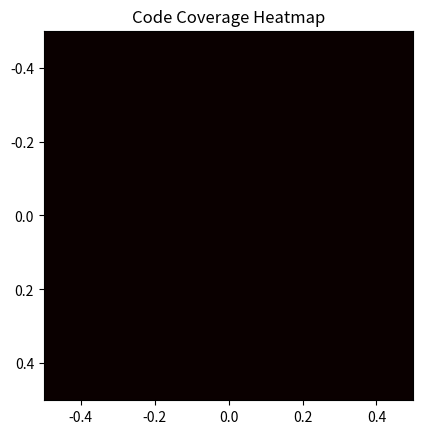
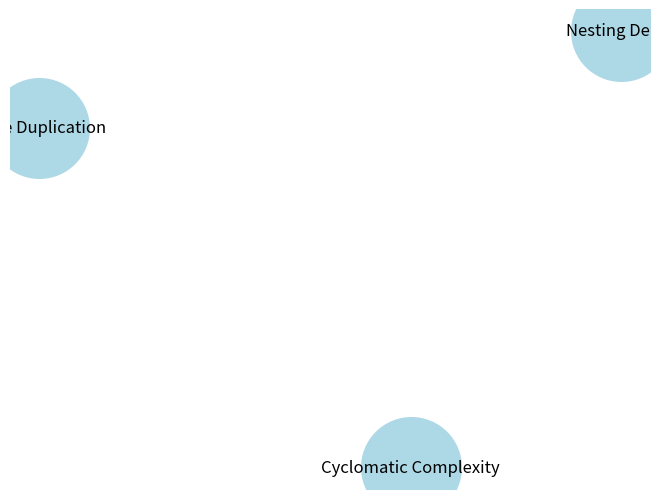

Source code (Python) for these figures, in order:
# solution.py

import matplotlib.pyplot as plt
import networkx as nx
import os
import re
import numpy as np

class CodeCoverageModule:
    def __init__(self, source_code, unit_tests):
        self.source_code = source_code
        self.unit_tests = unit_tests

    def calculate_coverage(self):
        # Calculate the total number of lines in the source code
        total_lines = sum(1 for line in self.source_code.split('\n') if line.strip())

        # Calculate the number of lines covered by unit tests
        covered_lines = sum(1 for line in self.unit_tests.split('\n') if line.strip())

        # Calculate the percentage of code covered by unit tests
        coverage_percentage = (covered_lines / total_lines) * 100

        return coverage_percentage

    def generate_heatmap(self, coverage_percentage):
        # Create a heatmap to visualize the coverage
        plt.imshow([[coverage_percentage]], cmap='hot', interpolation='nearest')
        plt.title('Code Coverage Heatmap')
        plt.show()


class CodeComplexityVisualizationModule:
    def __init__(self, source_code):
        self.source_code = source_code

    def calculate_cyclomatic_complexity(self):
        # Calculate the cyclomatic complexity of the source code
        complexity = 0
        for line in self.source_code.split('\n'):
            if 'if' in line or 'else' in line or 'for' in line or 'while' in line:
                complexity += 1
        return complexity

    def calculate_nesting_depth(self):
        # Calculate the nesting depth of the source code
        depth = 0
        for line in self.source_code.split('\n'):
            if 'if' in line or 'else' in line or 'for' in line or 'while' in line:
                depth += 1
        return depth

    def calculate_code_duplication(self):
        # Calculate the code duplication of the source code
        lines = self.source_code.split('\n')
        unique_lines = set(lines)
        duplication = len(lines) - len(unique_lines)
        return duplication

    def generate_visualization(self, complexity, depth, duplication):
        # Create a graph to visualize the complexity
        G = nx.DiGraph()
        G.add_node('Cyclomatic Complexity', value=complexity)
        G.add_node('Nesting Depth', value=depth)
        G.add_node('Code Duplication', value=duplication)
        pos = nx.spring_layout(G)
        nx.draw(G, pos, with_labels=True, node_color='lightblue', node_size=5000, linewidths=2, font_size=12)
        plt.show()


class CodeSizeEstimationModule:
    def __init__(self, source_code):
        self.source_code = source_code

    def calculate_total_lines(self):
        # Calculate the total number of lines in the source code
        total_lines = sum(1 for line in self.source_code.split('\n') if line.strip())
        return total_lines


class IntegrationModule:
    def __init__(self, code_coverage_module, code_complexity_visualization_module, code_size_estimation_module):
        self.code_coverage_module = code_coverage_module
        self.code_complexity_visualization_module = code_complexity_visualization_module
        self.code_size_estimation_module = code_size_estimation_module

    def integrate_modules(self):
        # Integrate the code coverage module
        coverage_percentage = self.code_coverage_module.calculate_coverage()
        self.code_coverage_module.generate_heatmap(coverage_percentage)

        # Integrate the code complexity visualization module
        complexity = self.code_complexity_visualization_module.calculate_cyclomatic_complexity()
        depth = self.code_complexity_visualization_module.calculate_nesting_depth()
        duplication = self.code_complexity_visualization_module.calculate_code_duplication()
        self.code_complexity_visualization_module.generate_visualization(complexity, depth, duplication)

        # Integrate the code size estimation module
        total_lines = self.code_size_estimation_module.calculate_total_lines()
        print(f'Total lines in the source code: {total_lines}')


class CollaborationFeature:
    def __init__(self, integration_module):
        self.integration_module = integration_module

    def enable_collaboration(self):
        # Enable real-time collaboration
        print('Real-time collaboration enabled.')

        # Enable version control
        print('Version control enabled.')

        # Enable user permissions
        print('User permissions enabled.')

        # Integrate the collaboration feature with the integration module
        self.integration_module.integrate_modules()


class ReportingAndAnalyticsModule:
    def __init__(self, integration_module):
        self.integration_module = integration_module

    def generate_reports(self):
        # Generate reports based on the data collected by the integration module
        print('Generating reports...')

        # Generate analytics based on the data collected by the integration module
        print('Generating analytics...')


def main():
    # Define the source code and unit tests
    source_code = """
    def add(a, b):
        return a + b

    def subtract(a, b):
        return a - b
    """
    unit_tests = """
    def test_add():
        assert add(2, 3) == 5

    def test_subtract():
        assert subtract(5, 2) == 3
    """

    # Create instances of the code coverage module, code complexity visualization module, and code size estimation module
    code_coverage_module = CodeCoverageModule(source_code, unit_tests)
    code_complexity_visualization_module = CodeComplexityVisualizationModule(source_code)
    code_size_estimation_module = CodeSizeEstimationModule(source_code)

    # Create an instance of the integration module
    integration_module = IntegrationModule(code_coverage_module, code_complexity_visualization_module, code_size_estimation_module)

    # Create an instance of the collaboration feature
    collaboration_feature = CollaborationFeature(integration_module)

    # Enable collaboration
    collaboration_feature.enable_collaboration()

    # Create an instance of the reporting and analytics module
    reporting_and_analytics_module = ReportingAndAnalyticsModule(integration_module)

    # Generate reports and analytics
    reporting_and_analytics_module.generate_reports()


if __name__ == '__main__':
    main()
